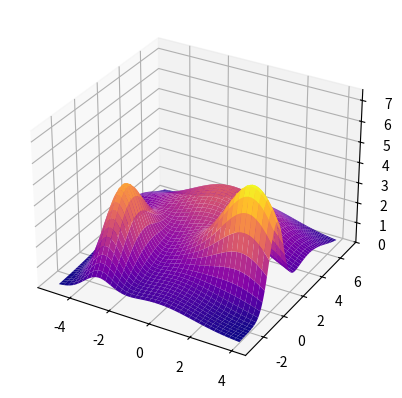
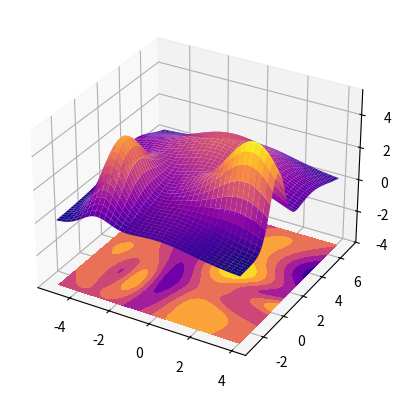
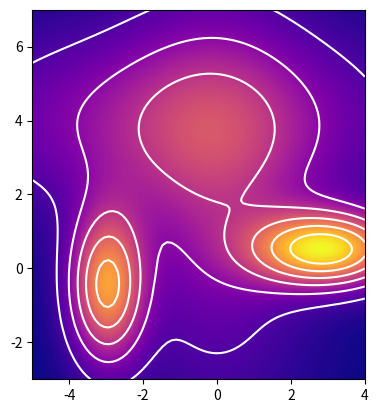

Write Python code to recreate these figures, in order.

# 

import numpy as np
from scipy.optimize import curve_fit
import matplotlib.pyplot as plt

# The two-dimensional domain of the fit.
xmin, xmax, nx = -5, 4, 75
ymin, ymax, ny = -3, 7, 150
x, y = np.linspace(xmin, xmax, nx), np.linspace(ymin, ymax, ny)
X, Y = np.meshgrid(x, y)


# Our function to fit is going to be a sum of two-dimensional Gaussians
def gaussian(x, y, x0, y0, xalpha, yalpha, A):
    return A * np.exp(-((x-x0)/xalpha)**2 -((y-y0)/yalpha)**2)

# A list of the Gaussian parameters: x0, y0, xalpha, yalpha, A
gprms = [(0, 2, 2.5, 5.4, 1.5),
         (-1, 4, 6, 2.5, 1.8),
         (-3, -0.5, 1, 2, 4),
         (3, 0.5, 2, 1, 5)
        ]

# Standard deviation of normally-distributed noise to add in generating
# our test function to fit.
noise_sigma = 0.0

# The function to be fit is Z.
Z = np.zeros(X.shape)
for p in gprms:
    Z += gaussian(X, Y, *p)
Z += noise_sigma * np.random.randn(*Z.shape)

# Plot the 3D figure of the fitted function and the residuals.
fig = plt.figure()
ax = fig.add_subplot(projection='3d')
ax.plot_surface(X, Y, Z, cmap='plasma')
ax.set_zlim(0,np.max(Z)+2)
plt.show()

# This is the callable that is passed to curve_fit. M is a (2,N) array
# where N is the total number of data points in Z, which will be ravelled
# to one dimension.
def _gaussian(M, *args):
    x, y = M
    arr = np.zeros(x.shape)
    for i in range(len(args)//5):
       arr += gaussian(x, y, *args[i*5:i*5+5])
    return arr

# Initial guesses to the fit parameters.
guess_prms = [(0, 0, 1, 1, 2),
              (-1.5, 5, 5, 1, 3),
              (-4, -1, 1.5, 1.5, 6),
              (4, 1, 1.5, 1.5, 6.5)
             ]
# Flatten the initial guess parameter list.
p0 = [p for prms in guess_prms for p in prms]

# We need to ravel the meshgrids of X, Y points to a pair of 1-D arrays.
xdata = np.vstack((X.ravel(), Y.ravel()))
# Do the fit, using our custom _gaussian function which understands our
# flattened (ravelled) ordering of the data points.
popt, pcov = curve_fit(_gaussian, xdata, Z.ravel(), p0)
fit = np.zeros(Z.shape)
for i in range(len(popt)//5):
    fit += gaussian(X, Y, *popt[i*5:i*5+5])
print('Fitted parameters:')
print(popt)

rms = np.sqrt(np.mean((Z - fit)**2))
print('RMS residual =', rms)

# Plot the 3D figure of the fitted function and the residuals.
fig = plt.figure()
ax = fig.add_subplot(projection='3d')
ax.plot_surface(X, Y, fit, cmap='plasma')
cset = ax.contourf(X, Y, Z-fit, zdir='z', offset=-4, cmap='plasma')
ax.set_zlim(-4,np.max(fit))
plt.show()

# Plot the test data as a 2D image and the fit as overlaid contours.
fig = plt.figure()
ax = fig.add_subplot(111)
ax.imshow(Z, origin='lower', cmap='plasma',
          extent=(x.min(), x.max(), y.min(), y.max()))
ax.contour(X, Y, fit, colors='w')
plt.show()
